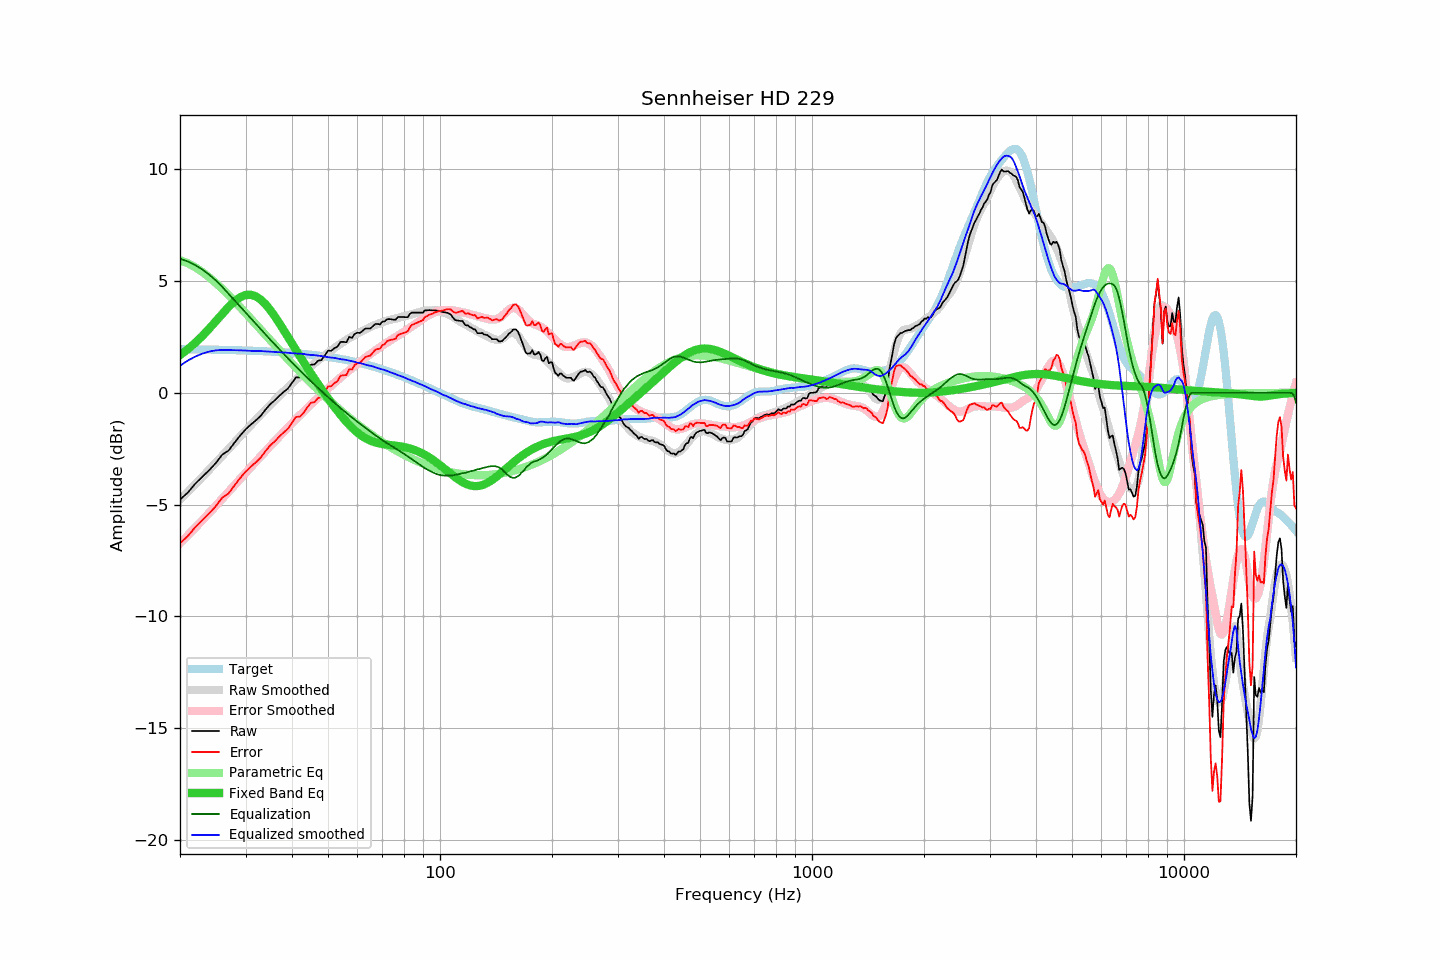

The file beside this chart, header and first rows:
frequency, raw, error, smoothed, error_smoothed, equalization, parametric_eq, equalized_raw, equalized_smoothed, target
20, -4.78, -6.73, -4.79, -6.73, 6.00, 1.69, 1.22, 1.21, 1.95
21, -4.46, -6.41, -4.43, -6.38, 5.88, 1.95, 1.42, 1.45, 1.95
22, -4.06, -6.01, -4.09, -6.03, 5.71, 2.24, 1.65, 1.62, 1.95
23, -3.75, -5.69, -3.75, -5.69, 5.51, 2.56, 1.76, 1.76, 1.94
24, -3.45, -5.39, -3.43, -5.36, 5.28, 2.88, 1.83, 1.85, 1.94
25, -3.13, -5.06, -3.12, -5.04, 5.02, 3.22, 1.89, 1.90, 1.93
26, -2.76, -4.68, -2.81, -4.73, 4.73, 3.54, 1.97, 1.92, 1.92
27, -2.59, -4.51, -2.52, -4.43, 4.43, 3.84, 1.84, 1.92, 1.92
28, -2.24, -4.15, -2.23, -4.14, 4.14, 4.09, 1.90, 1.91, 1.91
29, -1.92, -3.82, -1.96, -3.86, 3.86, 4.27, 1.94, 1.90, 1.90
30, -1.64, -3.53, -1.70, -3.59, 3.59, 4.38, 1.95, 1.89, 1.89
31, -1.42, -3.31, -1.45, -3.33, 3.33, 4.39, 1.91, 1.88, 1.89
32, -1.23, -3.11, -1.20, -3.08, 3.08, 4.32, 1.85, 1.87, 1.88
33, -1.02, -2.89, -0.97, -2.83, 2.83, 4.17, 1.81, 1.87, 1.87
34, -0.74, -2.60, -0.74, -2.60, 2.60, 3.95, 1.86, 1.85, 1.86
35, -0.50, -2.35, -0.54, -2.37, 2.37, 3.70, 1.87, 1.84, 1.85
36, -0.33, -2.16, -0.33, -2.16, 2.16, 3.41, 1.83, 1.83, 1.83
37, -0.13, -1.95, -0.12, -1.95, 1.95, 3.11, 1.82, 1.82, 1.82
38, 0.04, -1.77, 0.07, -1.74, 1.74, 2.81, 1.78, 1.81, 1.81
39, 0.19, -1.61, 0.24, -1.55, 1.55, 2.50, 1.74, 1.79, 1.80
40, 0.44, -1.34, 0.41, -1.36, 1.36, 2.21, 1.80, 1.77, 1.78
41, 0.69, -1.08, 0.58, -1.18, 1.18, 1.92, 1.87, 1.76, 1.77
42, 0.69, -1.06, 0.75, -1.01, 1.01, 1.64, 1.70, 1.75, 1.75
43, 0.85, -0.89, 0.90, -0.84, 0.84, 1.37, 1.69, 1.74, 1.74
44, 1.08, -0.64, 1.04, -0.67, 0.67, 1.11, 1.75, 1.71, 1.72
45, 1.26, -0.44, 1.18, -0.52, 0.52, 0.86, 1.78, 1.69, 1.70
46, 1.27, -0.42, 1.32, -0.36, 0.36, 0.62, 1.63, 1.69, 1.69
47, 1.44, -0.23, 1.44, -0.22, 0.22, 0.39, 1.66, 1.66, 1.67
48, 1.46, -0.19, 1.57, -0.08, 0.08, 0.17, 1.54, 1.65, 1.65
49, 1.68, 0.05, 1.68, 0.06, -0.06, -0.04, 1.62, 1.62, 1.63
50, 1.89, 0.28, 1.79, 0.19, -0.19, -0.25, 1.70, 1.59, 1.61
51, 1.88, 0.29, 1.90, 0.32, -0.32, -0.44, 1.56, 1.58, 1.59
52, 2.00, 0.44, 2.01, 0.44, -0.44, -0.63, 1.56, 1.56, 1.56
53, 2.06, 0.52, 2.10, 0.56, -0.56, -0.81, 1.50, 1.53, 1.54
54, 2.28, 0.76, 2.19, 0.68, -0.68, -0.98, 1.60, 1.51, 1.52
55, 2.28, 0.79, 2.28, 0.79, -0.79, -1.14, 1.49, 1.49, 1.49
56, 2.26, 0.79, 2.37, 0.90, -0.90, -1.29, 1.36, 1.47, 1.47
57, 2.50, 1.06, 2.45, 1.01, -1.01, -1.43, 1.49, 1.44, 1.44
58, 2.46, 1.04, 2.52, 1.11, -1.11, -1.56, 1.35, 1.41, 1.42
59, 2.64, 1.25, 2.59, 1.20, -1.20, -1.68, 1.44, 1.38, 1.39
60, 2.69, 1.33, 2.65, 1.30, -1.30, -1.78, 1.39, 1.35, 1.36
61, 2.68, 1.35, 2.72, 1.39, -1.39, -1.88, 1.29, 1.33, 1.33
62, 2.78, 1.48, 2.77, 1.48, -1.48, -1.96, 1.30, 1.30, 1.30
63, 2.88, 1.61, 2.83, 1.57, -1.57, -2.03, 1.31, 1.26, 1.27
64, 2.88, 1.64, 2.88, 1.65, -1.65, -2.09, 1.23, 1.23, 1.24
65, 2.88, 1.67, 2.95, 1.74, -1.74, -2.14, 1.14, 1.21, 1.21
66, 2.98, 1.80, 3.00, 1.82, -1.82, -2.18, 1.16, 1.18, 1.18
67, 3.08, 1.93, 3.04, 1.90, -1.90, -2.22, 1.18, 1.14, 1.15
68, 3.08, 1.96, 3.08, 1.97, -1.97, -2.25, 1.11, 1.11, 1.12
69, 3.06, 1.98, 3.12, 2.04, -2.04, -2.27, 1.02, 1.07, 1.08
70, 3.19, 2.14, 3.16, 2.11, -2.11, -2.29, 1.08, 1.05, 1.05
71, 3.19, 2.17, 3.20, 2.18, -2.18, -2.31, 1.01, 1.02, 1.02
72, 3.29, 2.31, 3.23, 2.25, -2.25, -2.32, 1.04, 0.98, 0.98
73, 3.30, 2.35, 3.26, 2.31, -2.31, -2.33, 0.99, 0.94, 0.95
74, 3.29, 2.38, 3.28, 2.37, -2.37, -2.34, 0.92, 0.91, 0.91
75, 3.27, 2.39, 3.30, 2.43, -2.43, -2.35, 0.84, 0.87, 0.88
76, 3.27, 2.43, 3.32, 2.49, -2.49, -2.37, 0.78, 0.83, 0.84
77, 3.39, 2.58, 3.35, 2.55, -2.55, -2.38, 0.84, 0.80, 0.81
78, 3.39, 2.62, 3.38, 2.61, -2.61, -2.39, 0.78, 0.76, 0.77
79, 3.39, 2.65, 3.40, 2.67, -2.67, -2.41, 0.72, 0.73, 0.74
... 553 more rows
